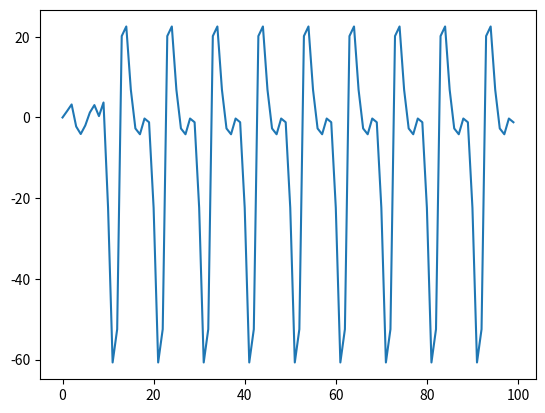

Reproduce this figure in Python.
import numpy as np
import matplotlib.pyplot as plt

R = 2
# I_A = [0 for i in range(0, 100)]
# I_A[25:65] = 1.5
I_B = [0.75 for _ in range(0, 100)]
I_C = [5*np.sin(75*t) for t in range(0, 100)]
I_D = [-2*np.sin(30*t) + 3*np.sin(45*t) + np.cos(60*t) for t in range(0, 100)]
tau = 4
ur = 0
threshold = 10
t, t1 = 0, 0
U = []
i = 0

while(True):
    u = ur
    while(t < threshold):
        # Change I here to I_A, I_B, I_C and I_D
        u = R*I_D[t]*(1-np.exp((t1-t)/tau))
        t += 1
        U.append(u)
    if len(U) >= 100:
        break
    t1 = t
    t = 0

plt.plot(U)
plt.show()
